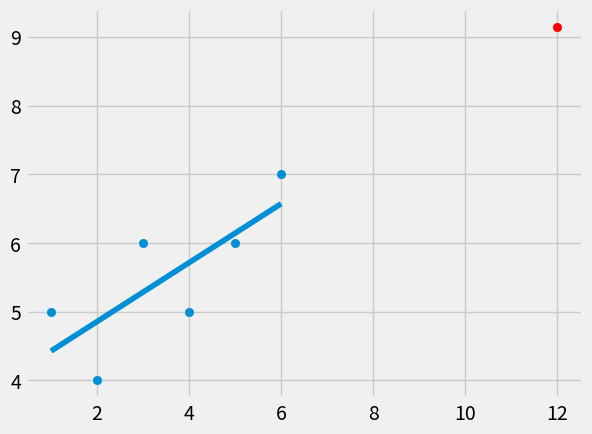

Python code for this plot:
# -*- coding: utf-8 -*-
"""
Created on Thu Dec 29 10:17:15 2016

[redacted]
"""

import statistics as s
from matplotlib import style, pyplot
import numpy as np
import random

style.use('fivethirtyeight');

x = np.array([1,2,3,4,5,6], dtype = np.float64);
y = np.array([5,4,6,5,6,7], dtype = np.float64);

def create_random_data(how_many, variance, step = 2, co_relation = False):
    val = 1;
    ys = [];
    for i in range(how_many):
        y = val + random.randrange(-variance, variance); 
        ys.append(y);
        if co_relation and co_relation == 'pos':
            val += step;
        elif co_relation and co_relation == 'neg':
            val -= step;
    xs = [i for i in range(len(ys))];
    return np.array(xs, dtype = np.float64), np.array(ys, dtype = np.float64);
    
def bestfit_slope_and_intercept(x,y):
    m = ( 
         ((s.mean(x) * s.mean(y)) - s.mean(x*y)) /
         ((s.mean(x) * s.mean(x) - s.mean(x*x)))
    );
    b = s.mean(y) - m * s.mean(x);
    return m, b;
    
def squared_error(y_orig, y_line):
    return sum ((y_line - y_orig)**2);
    
def r_square(y_orig, y_line):
    y_mean_line = [s.mean(y_orig) for y in y_orig];
    squared_error_regr = squared_error(y_orig, y_line);
    squared_error_y_mean = squared_error(y_orig, y_mean_line);
    return 1-(squared_error_regr / squared_error_y_mean);
                   
#x,y = create_random_data(40, 6, 2, co_relation = False);

m, b = bestfit_slope_and_intercept(x, y);

regression_line = [(m * X + b) for X in x ];
predict_x = 12;
predict_y = (m * predict_x) + b;
print('prediction_plot ({},{})'.format(predict_x,predict_y)); 

r_squared = r_square(y, regression_line);
print('r ** 2 value: ',r_squared);

print("Prediction {}".format(regression_line));
      
pyplot.scatter(x,y);
pyplot.scatter(predict_x, predict_y, color = 'r');
pyplot.plot(x,regression_line);

pyplot.show();
